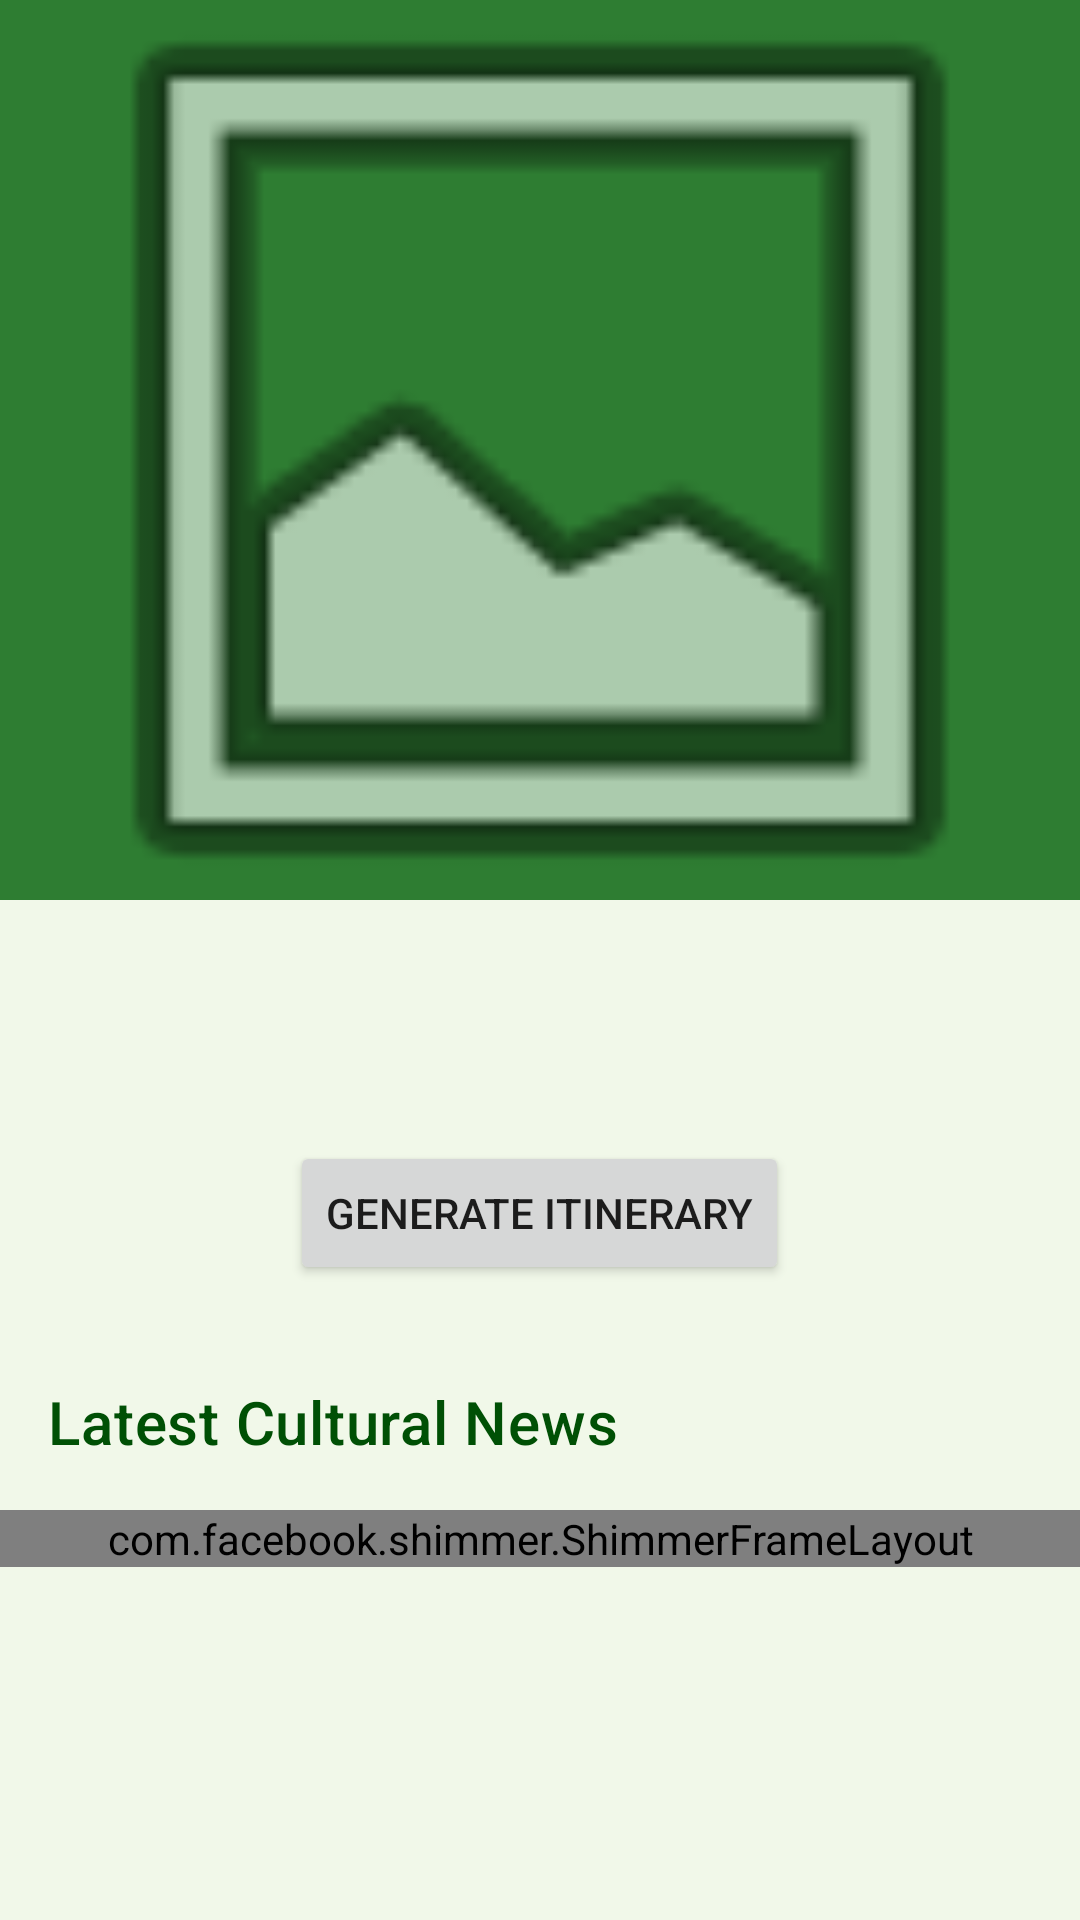

Layout XML and referenced resources for this Android screen:
<!-- AndroidManifest.xml: application theme Theme.MADGuzoEthiopiaMobApp -->
<!-- res/layout/activity_details.xml -->
<?xml version="1.0" encoding="utf-8"?>
<androidx.coordinatorlayout.widget.CoordinatorLayout xmlns:android="http://schemas.android.com/apk/res/android"
    xmlns:app="http://schemas.android.com/apk/res-auto"
    android:layout_width="match_parent"
    android:layout_height="match_parent"
    android:fitsSystemWindows="true">

    <com.google.android.material.appbar.AppBarLayout
        android:id="@+id/app_bar"
        android:layout_width="match_parent"
        android:layout_height="300dp"
        android:fitsSystemWindows="true"
        android:theme="@style/Theme.MADGuzoEthiopiaMobApp">

        <com.google.android.material.appbar.CollapsingToolbarLayout
            android:id="@+id/toolbar_layout"
            android:layout_width="match_parent"
            android:layout_height="match_parent"
            android:fitsSystemWindows="true"
            app:contentScrim="?attr/colorPrimary"
            app:layout_scrollFlags="scroll|exitUntilCollapsed"
            app:toolbarId="@+id/toolbar">

            <ImageView
                android:id="@+id/details_image"
                android:layout_width="match_parent"
                android:layout_height="match_parent"
                android:fitsSystemWindows="true"
                android:scaleType="centerCrop"
                android:src="@android:drawable/ic_menu_gallery"
                android:transitionName="transition_image"
                app:layout_collapseMode="parallax" />

            <androidx.appcompat.widget.Toolbar
                android:id="@+id/toolbar"
                android:layout_width="match_parent"
                android:layout_height="?attr/actionBarSize"
                app:layout_collapseMode="pin"
                app:popupTheme="@style/Theme.MADGuzoEthiopiaMobApp" />

        </com.google.android.material.appbar.CollapsingToolbarLayout>
    </com.google.android.material.appbar.AppBarLayout>

    <androidx.core.widget.NestedScrollView
        android:layout_width="match_parent"
        android:layout_height="match_parent"
        app:layout_behavior="@string/appbar_scrolling_view_behavior">

        <LinearLayout
            android:layout_width="match_parent"
            android:layout_height="wrap_content"
            android:orientation="vertical">

            <TextView
                android:id="@+id/details_text"
                android:layout_width="match_parent"
                android:layout_height="wrap_content"
                android:padding="16dp"
                android:textAppearance="@style/TextAppearance.MaterialComponents.Headline5"
                android:textColor="@color/primary_green_dark" />

            <Button
                android:id="@+id/btn_generate_itinerary"
                android:layout_width="wrap_content"
                android:layout_height="wrap_content"
                android:layout_gravity="center_horizontal"
                android:layout_margin="16dp"
                android:text="@string/generate_itinerary" />

            <TextView
                android:layout_width="match_parent"
                android:layout_height="wrap_content"
                android:padding="16dp"
                android:text="@string/news_title"
                android:textAppearance="@style/TextAppearance.MaterialComponents.Headline6"
                android:textColor="@color/primary_green_dark" />

            <com.facebook.shimmer.ShimmerFrameLayout
                android:id="@+id/shimmer_view_container"
                android:layout_width="match_parent"
                android:layout_height="wrap_content">
                <include layout="@layout/shimmer_news_placeholder" />
            </com.facebook.shimmer.ShimmerFrameLayout>

            <androidx.recyclerview.widget.RecyclerView
                android:id="@+id/recycler_view_news"
                android:layout_width="match_parent"
                android:layout_height="wrap_content"
                android:orientation="horizontal"
                android:padding="8dp" />

            <Button
                android:id="@+id/btn_retry_news"
                android:layout_width="wrap_content"
                android:layout_height="wrap_content"
                android:layout_gravity="center"
                android:text="@string/retry"
                android:visibility="gone" />

        </LinearLayout>

    </androidx.core.widget.NestedScrollView>

</androidx.coordinatorlayout.widget.CoordinatorLayout>
<!-- res/layout/shimmer_news_placeholder.xml (included above) -->
<?xml version="1.0" encoding="utf-8"?>
<LinearLayout xmlns:android="http://schemas.android.com/apk/res/android"
    android:layout_width="match_parent"
    android:layout_height="wrap_content"
    android:orientation="horizontal">

    <include layout="@layout/item_news" />
    <include layout="@layout/item_news" />
    <include layout="@layout/item_news" />

</LinearLayout>
<!-- res/layout/item_news.xml (included above) -->
<?xml version="1.0" encoding="utf-8"?>
<com.google.android.material.card.MaterialCardView xmlns:android="http://schemas.android.com/apk/res/android"
    xmlns:app="http://schemas.android.com/apk/res-auto"
    android:layout_width="250dp"
    android:layout_height="wrap_content"
    android:layout_margin="8dp"
    app:cardCornerRadius="8dp">

    <LinearLayout
        android:layout_width="match_parent"
        android:layout_height="wrap_content"
        android:orientation="vertical"
        android:padding="12dp">

        <TextView
            android:id="@+id/news_title"
            android:layout_width="match_parent"
            android:layout_height="wrap_content"
            android:maxLines="2"
            android:ellipsize="end"
            android:textAppearance="@style/TextAppearance.MaterialComponents.Subtitle1"
            android:textColor="@color/primary_green_dark" />

        <TextView
            android:id="@+id/news_description"
            android:layout_width="match_parent"
            android:layout_height="wrap_content"
            android:layout_marginTop="4dp"
            android:maxLines="3"
            android:ellipsize="end"
            android:textAppearance="@style/TextAppearance.MaterialComponents.Body2" />

    </LinearLayout>
</com.google.android.material.card.MaterialCardView>
<!-- resources referenced by this layout -->
<resources>
  <color name="primary_green_dark">#005005</color>
  <string name="generate_itinerary">Generate Itinerary</string>
  <string name="news_title">Latest Cultural News</string>
  <string name="retry">Retry</string>
  <style name="Theme.MADGuzoEthiopiaMobApp" parent="Theme.MaterialComponents.DayNight.NoActionBar">
          
          <item name="colorPrimary">@color/primary_green</item>
          <item name="colorPrimaryVariant">@color/primary_green_dark</item>
          <item name="colorOnPrimary">@color/white</item>
          
          <item name="colorSecondary">@color/secondary_green</item>
          <item name="colorSecondaryVariant">@color/primary_green_dark</item>
          <item name="colorOnSecondary">@color/black</item>
          
          <item name="android:statusBarColor">?attr/colorPrimaryVariant</item>
          
          <item name="android:windowBackground">@color/background_green</item>
      </style>
  <color name="primary_green">#2E7D32</color>
  <color name="white">#FFFFFF</color>
  <color name="secondary_green">#4CAF50</color>
  <color name="black">#000000</color>
  <color name="background_green">#F1F8E9</color>
</resources>
